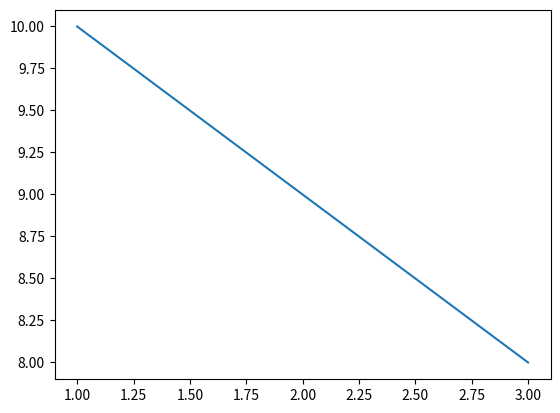

The matplotlib source for this figure:
import matplotlib.pyplot as plt

x=[1,2,3]
y=[10,9,8]

plt.plot(x,y)

plt.show()
